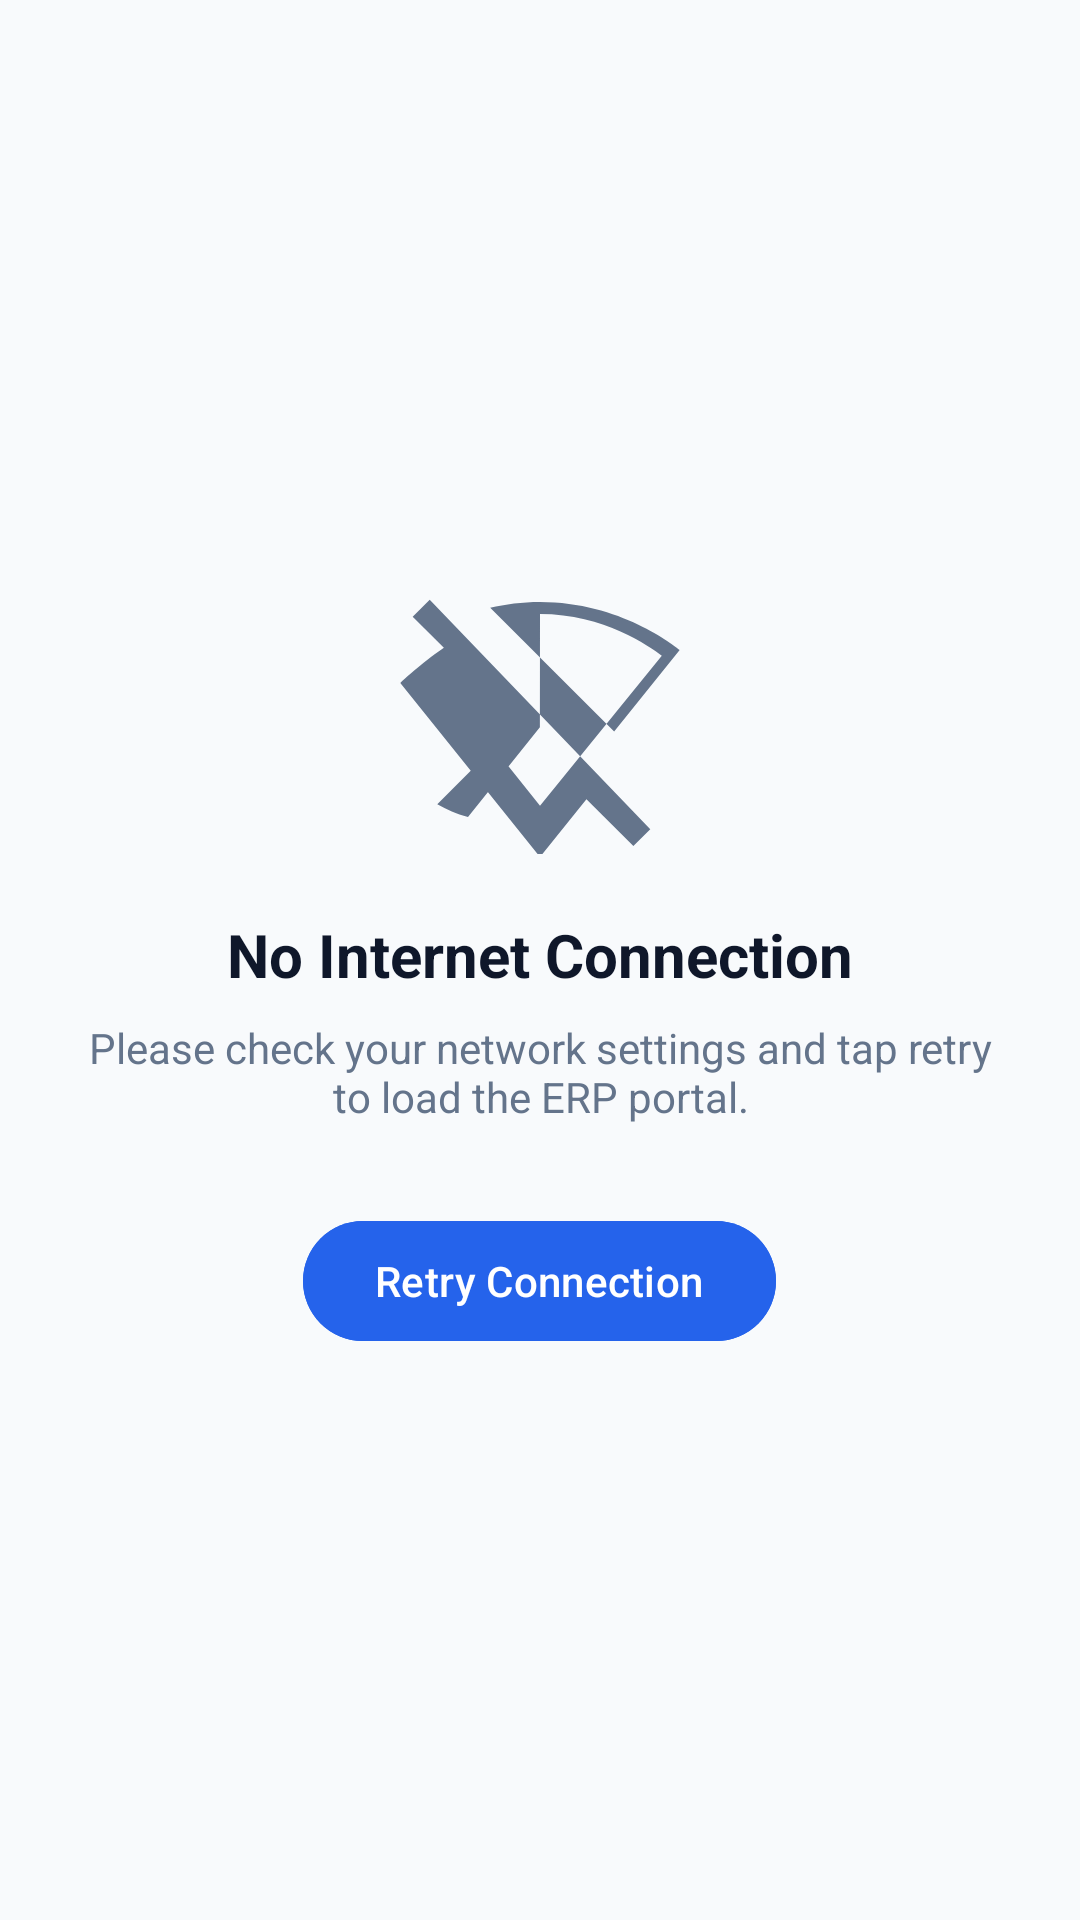

Reconstruct the res/layout file that produces this screen, plus the resources it refers to.
<!-- AndroidManifest.xml: application theme Theme.MyERPAndroidApp -->
<!-- res/layout/layout_error.xml -->
<?xml version="1.0" encoding="utf-8"?>
<LinearLayout xmlns:android="http://schemas.android.com/apk/res/android"
    android:layout_width="match_parent"
    android:layout_height="match_parent"
    android:background="@color/background"
    android:gravity="center"
    android:orientation="vertical"
    android:padding="24dp">

    <ImageView
        android:layout_width="96dp"
        android:layout_height="96dp"
        android:contentDescription="@string/error_offline_title"
        android:src="@drawable/ic_wifi_off" />

    <TextView
        android:layout_width="wrap_content"
        android:layout_height="wrap_content"
        android:layout_marginTop="20dp"
        android:text="@string/error_offline_title"
        android:textColor="@color/text_primary"
        android:textSize="20sp"
        android:textStyle="bold" />

    <TextView
        android:layout_width="wrap_content"
        android:layout_height="wrap_content"
        android:layout_marginTop="8dp"
        android:gravity="center"
        android:text="@string/error_offline_desc"
        android:textColor="@color/text_secondary"
        android:textSize="14sp" />

    <com.google.android.material.button.MaterialButton
        android:id="@+id/btnRetry"
        android:layout_width="wrap_content"
        android:layout_height="wrap_content"
        android:layout_marginTop="28dp"
        android:backgroundTint="@color/accent"
        android:paddingStart="24dp"
        android:paddingEnd="24dp"
        android:text="@string/btn_retry"
        android:textColor="#FFFFFF" />

</LinearLayout>
<!-- resources referenced by this layout -->
<resources>
  <color name="accent">#2563EB</color>
  <color name="background">#F8FAFC</color>
  <color name="text_primary">#0F172A</color>
  <color name="text_secondary">#64748B</color>
  <!-- drawable ic_wifi_off (drawable) -->
  <vector xmlns:android="http://schemas.android.com/apk/res/android"
      android:width="96dp"
      android:height="96dp"
      android:viewportWidth="24"
      android:viewportHeight="24">
      <path
          android:fillColor="#64748B"
          android:pathData="M23.64,7c-0.45,-0.34 -4.93,-4 -11.64,-4c-1.5,0 -2.89,0.19 -4.15,0.48L18.18,13.8L23.64,7zM12,4c5.33,0 9.17,2.72 10.15,3.48L12,19.98L8.14,15.15l-4.7,4.7c0.39,0.22 0.79,0.42 1.21,0.61c0.41,0.19 0.86,0.34 1.35,0.46l5.99,-7.48zM2.81,2.81L1.39,4.22l2.6,2.6C1.9,8.27 0.77,9.39 0.36,9.75l11.64,14.5l3.87,-4.82l3.91,3.91l1.41,-1.41L2.81,2.81z" />
  </vector>
  <string name="btn_retry">Retry Connection</string>
  <string name="error_offline_desc">Please check your network settings and tap retry to load the ERP portal.</string>
  <string name="error_offline_title">No Internet Connection</string>
  <style name="Theme.MyERPAndroidApp" parent="Theme.Material3.DayNight.NoActionBar">
          <item name="colorPrimary">@color/primary</item>
          <item name="colorPrimaryVariant">@color/primary_dark</item>
          <item name="colorSecondary">@color/accent</item>
          <item name="android:statusBarColor">@color/primary_dark</item>
          <item name="android:windowLightStatusBar">false</item>
      </style>
  <color name="primary">#1E293B</color>
  <color name="primary_dark">#0F172A</color>
</resources>
